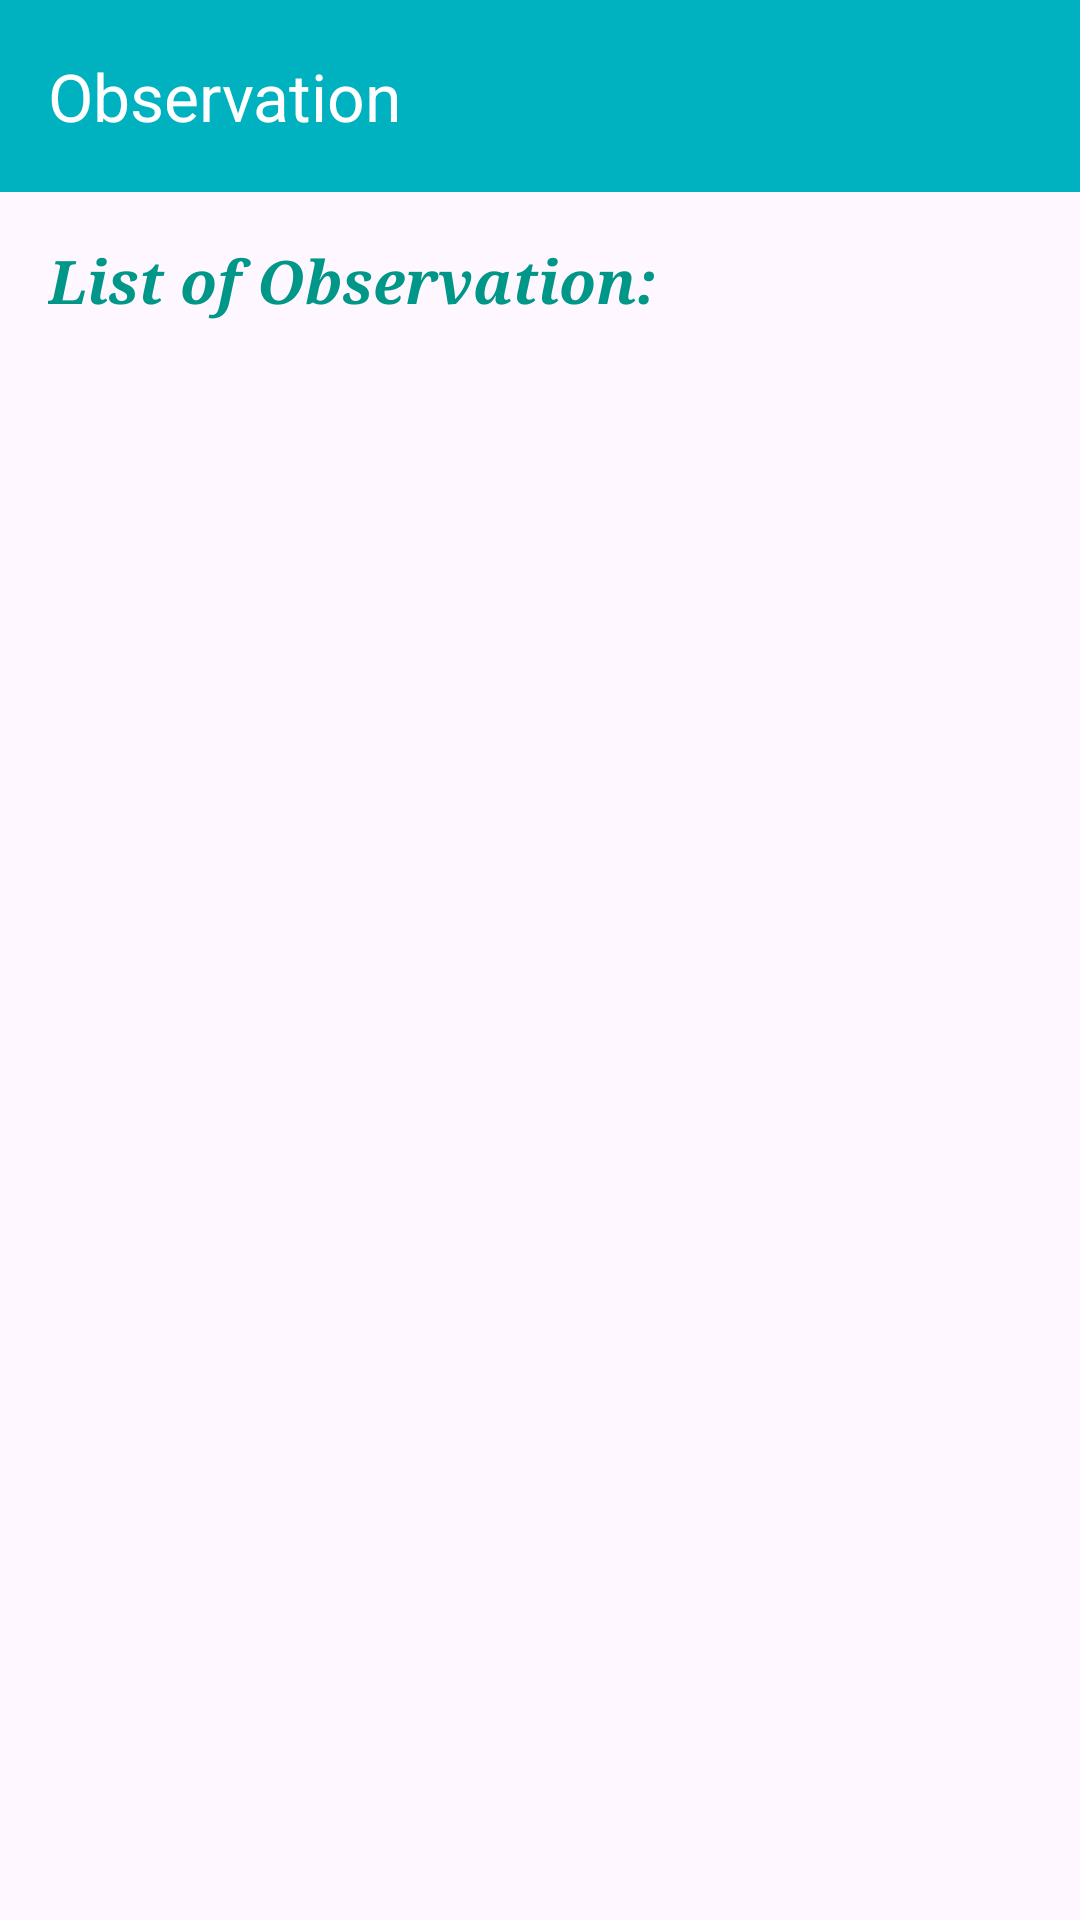

The Android layout XML behind this screen, and the referenced resources:
<!-- AndroidManifest.xml: application theme Theme.CW_HikerManagementApp -->
<!-- res/layout/activity_observation.xml -->
<?xml version="1.0" encoding="utf-8"?>
<androidx.constraintlayout.widget.ConstraintLayout xmlns:android="http://schemas.android.com/apk/res/android"
    xmlns:app="http://schemas.android.com/apk/res-auto"
    xmlns:tools="http://schemas.android.com/tools"
    android:layout_width="match_parent"
    android:layout_height="match_parent"
    tools:context=".ObservationActivity">

    <androidx.appcompat.widget.Toolbar
        android:id="@+id/toolbarObservation"
        android:layout_width="match_parent"
        android:layout_height="wrap_content"
        android:background="@color/blue"
        app:titleTextColor="@color/white"
        android:minHeight="?attr/actionBarSize"
        android:theme="?attr/actionBarTheme"
        app:title="Observation"
        app:layout_constraintEnd_toEndOf="parent"
        app:layout_constraintStart_toStartOf="parent"
        app:layout_constraintTop_toTopOf="parent" />

    <TextView
        android:id="@+id/textView10"
        android:layout_width="wrap_content"
        android:layout_height="wrap_content"
        android:layout_marginStart="16dp"
        android:layout_marginTop="16dp"
        android:fontFamily="serif"
        android:text="List of Observation: "
        android:textColor="@color/green"
        android:textSize="20dp"
        android:textStyle="italic|bold"
        app:layout_constraintStart_toStartOf="parent"
        app:layout_constraintTop_toBottomOf="@+id/toolbarObservation" />

    <androidx.recyclerview.widget.RecyclerView
        android:id="@+id/recyclerviewOb"
        android:layout_width="match_parent"
        android:layout_height="690dp"
        android:layout_marginTop="10dp"
        app:layout_constraintEnd_toEndOf="parent"
        app:layout_constraintHorizontal_bias="0.0"
        app:layout_constraintStart_toStartOf="parent"
        app:layout_constraintTop_toBottomOf="@+id/textView10" />

</androidx.constraintlayout.widget.ConstraintLayout>
<!-- resources referenced by this layout -->
<resources>
  <color name="blue">#00B2BF</color>
  <color name="green">#009688</color>
  <color name="white">#FFFFFFFF</color>
  <style name="Theme.CW_HikerManagementApp" parent="Base.Theme.CW_HikerManagementApp" />
  <style name="Base.Theme.CW_HikerManagementApp" parent="Theme.Material3.DayNight.NoActionBar">
          
          
      </style>
</resources>
